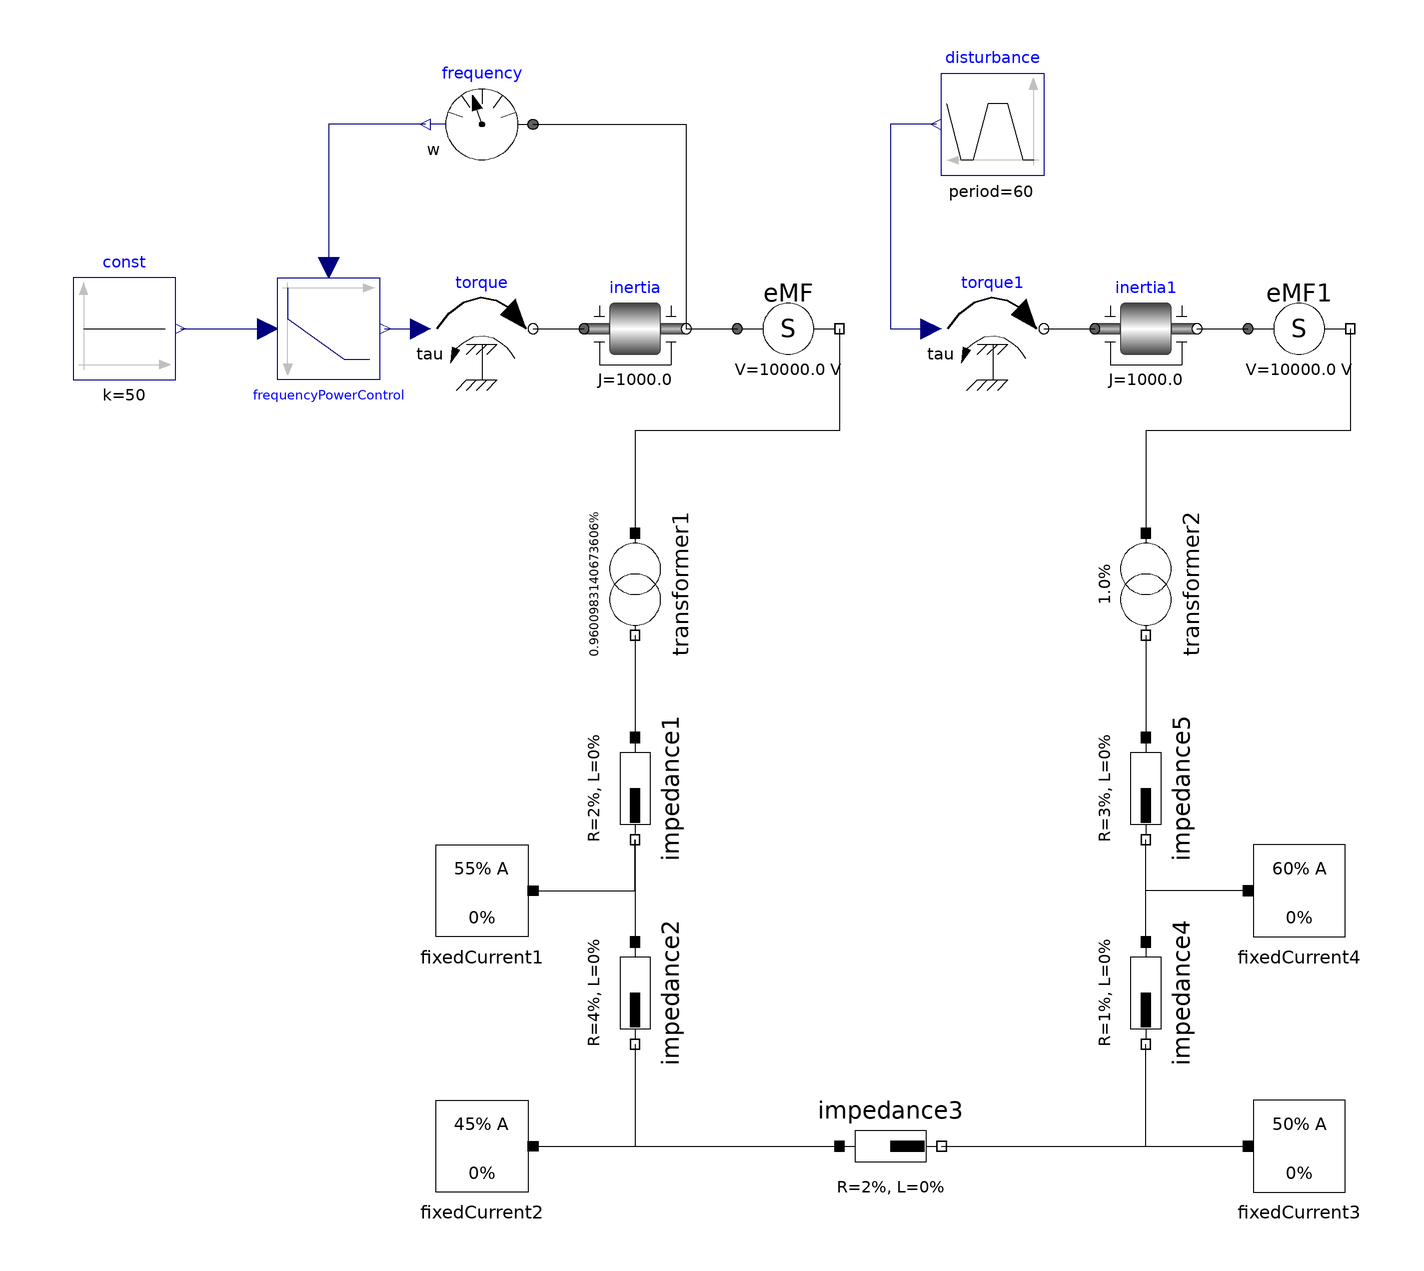

This picture is the connection diagram that the Modelica source below describes through its graphical annotations.

model NetworkControlled
  "see Oeding, Oswald: Elektrische Kraftwerke und Netze, section 14.2.6: Leistungsfluss in Ringnetzen"
  extends Modelica.Icons.Example;

  PowerFlow.Components.Impedance impedance1(R=2, L=0) 
    annotation (Placement(transformation(
        origin={-50,-10},
        extent={{-10,-10},{10,10}},
        rotation=270)));
  PowerFlow.Components.Impedance impedance2(L=0, R=4) 
    annotation (Placement(transformation(
        origin={-50,-50},
        extent={{-10,-10},{10,10}},
        rotation=270)));
  PowerFlow.Components.Impedance impedance3(R=2, L=0) 
    annotation (Placement(transformation(extent={{-10,-90},{10,-70}},
          rotation=0)));
  PowerFlow.Components.Impedance impedance4(L=0, R=1) 
    annotation (Placement(transformation(
        origin={50,-50},
        extent={{-10,-10},{10,10}},
        rotation=270)));
  PowerFlow.Components.Impedance impedance5(L=0, R=3) 
    annotation (Placement(transformation(
        origin={50,-10},
        extent={{-10,-10},{10,10}},
        rotation=270)));
  annotation (Diagram(coordinateSystem(
        preserveAspectRatio=true,
        extent={{-180,-100},{100,140}},
        initialScale=0.1), graphics),
    experiment(StopTime=120));
  Sources.FixedCurrent fixedCurrent3(I=50) annotation (Placement(
        transformation(extent={{70,-90},{90,-70}}, rotation=0)));
  Sources.FixedCurrent fixedCurrent1(I=55) annotation (Placement(
        transformation(extent={{-70,-40},{-90,-20}}, rotation=0)));
  Sources.FixedCurrent fixedCurrent2(I=45) 
    annotation (Placement(transformation(extent={{-70,-90},{-90,-70}},
          rotation=0)));
  Sources.FixedCurrent fixedCurrent4(I=60) annotation (Placement(
        transformation(extent={{70,-40},{90,-20}}, rotation=0)));
  PowerFlow.Components.VoltageConverter transformer1(ratio=10/10.4156) 
    annotation (Placement(transformation(
        origin={-50,30},
        extent={{-10,-10},{10,10}},
        rotation=270)));
  PowerFlow.Components.VoltageConverter transformer2(ratio=10/10) 
    annotation (Placement(transformation(
        origin={50,30},
        extent={{-10,-10},{10,10}},
        rotation=270)));
  PowerFlow.Components.EMF eMF   annotation (Placement(transformation(
          extent={{-30,70},{-10,90}}, rotation=0)));
  Modelica.Mechanics.Rotational.Components.Inertia inertia(
                                                J=1e3, w(start=50)) 
    annotation (Placement(transformation(extent={{-60,70},{-40,90}},
          rotation=0)));
  PowerFlow.Components.EMF eMF1 
                              annotation (Placement(transformation(extent={
            {70,70},{90,90}}, rotation=0)));
  Modelica.Mechanics.Rotational.Components.Inertia inertia1(
                                                 J=1e3, w(start=50)) 
    annotation (Placement(transformation(extent={{40,70},{60,90}}, rotation=
           0)));
  Modelica.Mechanics.Rotational.Sources.Torque torque(useSupport=false) 
    annotation (Placement(transformation(extent={{-90,70},{-70,90}},
          rotation=0)));
  Modelica.Mechanics.Rotational.Sensors.SpeedSensor frequency 
    annotation (Placement(transformation(extent={{-70,110},{-90,130}},
          rotation=0)));
  Modelica.Mechanics.Rotational.Sources.Torque torque1(useSupport=false) 
    annotation (Placement(transformation(extent={{10,70},{30,90}}, rotation=
           0)));
  Modelica.Blocks.Sources.Trapezoid disturbance(
    width=30,
    amplitude=2e4,
    offset=2e4,
    rising=0,
    falling=0,
    period=60) annotation (Placement(transformation(extent={{30,110},{10,
            130}}, rotation=0)));
  Modelica.Blocks.Sources.Constant const(k=50) 
    annotation (Placement(transformation(extent={{-160,70},{-140,90}},
          rotation=0)));
  Modelica.Blocks.Continuous.LimPID frequencyPowerControl(
    k=1e6/50,
    controllerType=Modelica.Blocks.Types.SimpleController.PI,
    Ti=120,
    Td=0,
    yMax=1e5) 
    annotation (Placement(transformation(extent={{-120,90},{-100,70}},
          rotation=0)));
equation
  connect(impedance1.terminal_n, impedance2.terminal_p) 
    annotation (Line(points={{-50,-20},{-50,-40}}, color={0,0,0}));
  connect(impedance2.terminal_n, impedance3.terminal_p) annotation (Line(
        points={{-50,-60},{-50,-80},{-10,-80}}, color={0,0,0}));
  connect(impedance3.terminal_n, impedance4.terminal_n) annotation (Line(
        points={{10,-80},{50,-80},{50,-60}}, color={0,0,0}));
  connect(impedance4.terminal_p, impedance5.terminal_n) 
    annotation (Line(points={{50,-40},{50,-20}}, color={0,0,0}));
  connect(impedance3.terminal_n, fixedCurrent3.terminal) 
    annotation (Line(points={{10,-80},{70,-80}}, color={0,0,0}));
  connect(fixedCurrent1.terminal, impedance1.terminal_n) annotation (Line(
        points={{-70,-30},{-50,-30},{-50,-20}}, color={0,0,0}));
  connect(fixedCurrent2.terminal, impedance3.terminal_p) 
    annotation (Line(points={{-70,-80},{-10,-80}}, color={0,0,0}));
  connect(fixedCurrent4.terminal, impedance5.terminal_n) annotation (Line(
        points={{70,-30},{50,-30},{50,-20}}, color={0,0,0}));
  connect(transformer1.terminal_n, impedance1.terminal_p) 
    annotation (Line(points={{-50,20},{-50,0}}, color={0,0,0}));
  connect(transformer2.terminal_n, impedance5.terminal_p) 
    annotation (Line(points={{50,20},{50,0}}, color={0,0,0}));
  connect(inertia.flange_b, eMF.flange) annotation (Line(points={{-40,80},{
          -30,80}}, color={0,0,0}));
  connect(eMF.terminal, transformer1.terminal_p) annotation (Line(points={{
          -10,80},{-10,60},{-50,60},{-50,40}}, color={0,0,0}));
  connect(inertia1.flange_b, eMF1.flange) annotation (Line(points={{60,80},
          {70,80}}, color={0,0,0}));
  connect(eMF1.terminal, transformer2.terminal_p) annotation (Line(points={
          {90,80},{90,60},{50,60},{50,40}}, color={0,0,0}));
  connect(torque.flange,   inertia.flange_a) 
    annotation (Line(points={{-70,80},{-60,80}}, color={0,0,0}));
  connect(torque1.flange,   inertia1.flange_a) 
    annotation (Line(points={{30,80},{40,80}}, color={0,0,0}));
  connect(disturbance.y, torque1.tau) 
                                    annotation (Line(points={{9,120},{0,120},
          {0,80},{8,80}}, color={0,0,127}));
  connect(frequency.flange, inertia.flange_b)     annotation (Line(points={{-70,120},
          {-40,120},{-40,80}},            color={0,0,0}));
  connect(frequencyPowerControl.y, torque.tau) 
                             annotation (Line(points={{-99,80},{-92,80}},
        color={0,0,127}));
  connect(const.y, frequencyPowerControl.u_s) annotation (Line(
      points={{-139,80},{-122,80}},
      color={0,0,127},
      smooth=Smooth.None));
  connect(frequency.w, frequencyPowerControl.u_m) annotation (Line(
      points={{-91,120},{-110,120},{-110,92}},
      color={0,0,127},
      smooth=Smooth.None));
end NetworkControlled;